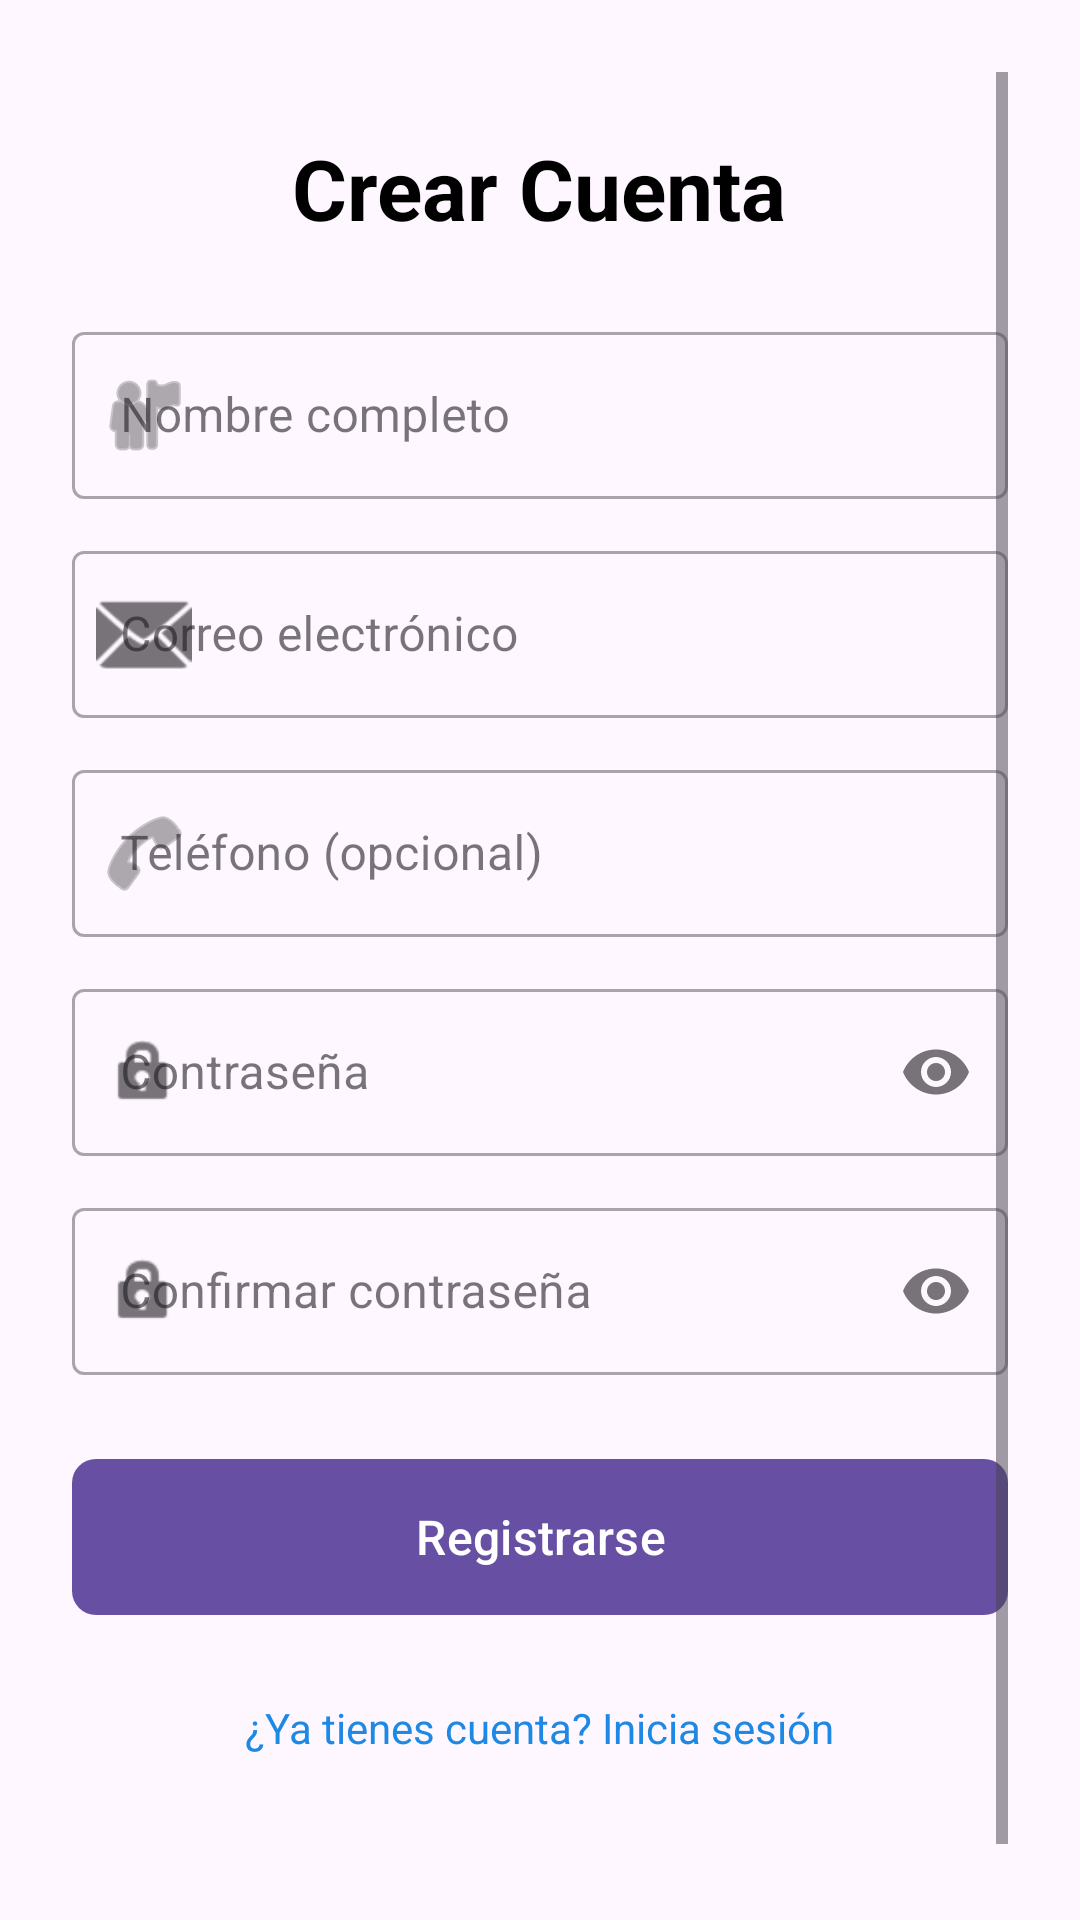

Write the Android layout XML for this screen, with the resource values it uses.
<!-- AndroidManifest.xml: application theme Theme.ProjectoFinalMobile -->
<!-- res/layout/activity_register.xml -->
<?xml version="1.0" encoding="utf-8"?>
<androidx.constraintlayout.widget.ConstraintLayout
    xmlns:android="http://schemas.android.com/apk/res/android"
    xmlns:app="http://schemas.android.com/apk/res-auto"
    xmlns:tools="http://schemas.android.com/tools"
    android:id="@+id/main"
    android:layout_width="match_parent"
    android:layout_height="match_parent"
    android:padding="24dp"
    tools:context=".view.RegisterActivity">

    <ScrollView
        android:layout_width="0dp"
        android:layout_height="0dp"
        app:layout_constraintTop_toTopOf="parent"
        app:layout_constraintBottom_toBottomOf="parent"
        app:layout_constraintStart_toStartOf="parent"
        app:layout_constraintEnd_toEndOf="parent">

        <LinearLayout
            android:layout_width="match_parent"
            android:layout_height="wrap_content"
            android:orientation="vertical">

            <TextView
                android:id="@+id/tvTitulo"
                android:layout_width="wrap_content"
                android:layout_height="wrap_content"
                android:text="Crear Cuenta"
                android:textSize="28sp"
                android:textStyle="bold"
                android:textColor="@color/black"
                android:layout_gravity="center"
                android:layout_marginTop="20dp"/>

            <com.google.android.material.textfield.TextInputLayout
                android:id="@+id/tilNombre"
                style="@style/Widget.MaterialComponents.TextInputLayout.OutlinedBox"
                android:layout_width="match_parent"
                android:layout_height="wrap_content"
                android:hint="Nombre completo"
                app:startIconDrawable="@android:drawable/ic_menu_myplaces"
                android:layout_marginTop="24dp">

                <com.google.android.material.textfield.TextInputEditText
                    android:id="@+id/etNombre"
                    android:layout_width="match_parent"
                    android:layout_height="wrap_content"
                    android:inputType="textPersonName"/>
            </com.google.android.material.textfield.TextInputLayout>

            <com.google.android.material.textfield.TextInputLayout
                android:id="@+id/tilEmail"
                style="@style/Widget.MaterialComponents.TextInputLayout.OutlinedBox"
                android:layout_width="match_parent"
                android:layout_height="wrap_content"
                android:hint="Correo electrónico"
                app:startIconDrawable="@android:drawable/ic_dialog_email"
                android:layout_marginTop="12dp">

                <com.google.android.material.textfield.TextInputEditText
                    android:id="@+id/etEmail"
                    android:layout_width="match_parent"
                    android:layout_height="wrap_content"
                    android:inputType="textEmailAddress"/>
            </com.google.android.material.textfield.TextInputLayout>

            <com.google.android.material.textfield.TextInputLayout
                android:id="@+id/tilTelefono"
                style="@style/Widget.MaterialComponents.TextInputLayout.OutlinedBox"
                android:layout_width="match_parent"
                android:layout_height="wrap_content"
                android:hint="Teléfono (opcional)"
                app:startIconDrawable="@android:drawable/ic_menu_call"
                android:layout_marginTop="12dp">

                <com.google.android.material.textfield.TextInputEditText
                    android:id="@+id/etTelefono"
                    android:layout_width="match_parent"
                    android:layout_height="wrap_content"
                    android:inputType="phone"/>
            </com.google.android.material.textfield.TextInputLayout>

            <com.google.android.material.textfield.TextInputLayout
                android:id="@+id/tilPassword"
                style="@style/Widget.MaterialComponents.TextInputLayout.OutlinedBox"
                android:layout_width="match_parent"
                android:layout_height="wrap_content"
                android:hint="Contraseña"
                app:startIconDrawable="@android:drawable/ic_lock_idle_lock"
                app:endIconMode="password_toggle"
                android:layout_marginTop="12dp">

                <com.google.android.material.textfield.TextInputEditText
                    android:id="@+id/etPassword"
                    android:layout_width="match_parent"
                    android:layout_height="wrap_content"
                    android:inputType="textPassword"/>
            </com.google.android.material.textfield.TextInputLayout>

            <com.google.android.material.textfield.TextInputLayout
                android:id="@+id/tilConfirmarPassword"
                style="@style/Widget.MaterialComponents.TextInputLayout.OutlinedBox"
                android:layout_width="match_parent"
                android:layout_height="wrap_content"
                android:hint="Confirmar contraseña"
                app:startIconDrawable="@android:drawable/ic_lock_idle_lock"
                app:endIconMode="password_toggle"
                android:layout_marginTop="12dp">

                <com.google.android.material.textfield.TextInputEditText
                    android:id="@+id/etConfirmarPassword"
                    android:layout_width="match_parent"
                    android:layout_height="wrap_content"
                    android:inputType="textPassword"/>
            </com.google.android.material.textfield.TextInputLayout>

            <ProgressBar
                android:id="@+id/progressBar"
                android:layout_width="wrap_content"
                android:layout_height="wrap_content"
                android:layout_gravity="center"
                android:visibility="gone"
                android:layout_marginTop="16dp"/>

            <com.google.android.material.button.MaterialButton
                android:id="@+id/btnRegistrar"
                android:layout_width="match_parent"
                android:layout_height="60dp"
                android:text="Registrarse"
                android:textSize="16sp"
                app:cornerRadius="8dp"
                android:layout_marginTop="24dp"/>

            <TextView
                android:id="@+id/tvLogin"
                android:layout_width="wrap_content"
                android:layout_height="wrap_content"
                android:text="¿Ya tienes cuenta? Inicia sesión"
                android:textColor="#1E88E5"
                android:textSize="14sp"
                android:padding="8dp"
                android:layout_gravity="center"
                android:layout_marginTop="16dp"
                android:layout_marginBottom="24dp"/>

        </LinearLayout>
    </ScrollView>

</androidx.constraintlayout.widget.ConstraintLayout>
<!-- resources referenced by this layout -->
<resources>
  <style name="Theme.ProjectoFinalMobile" parent="Base.Theme.ProjectoFinalMobile" />
  <style name="Base.Theme.ProjectoFinalMobile" parent="Theme.Material3.DayNight.NoActionBar">
          
          
      </style>
  <!-- not gathered from this repository: default colours our renderer supplied (Android Studio template values) -->
  <color name="black">#FF000000</color>
</resources>
